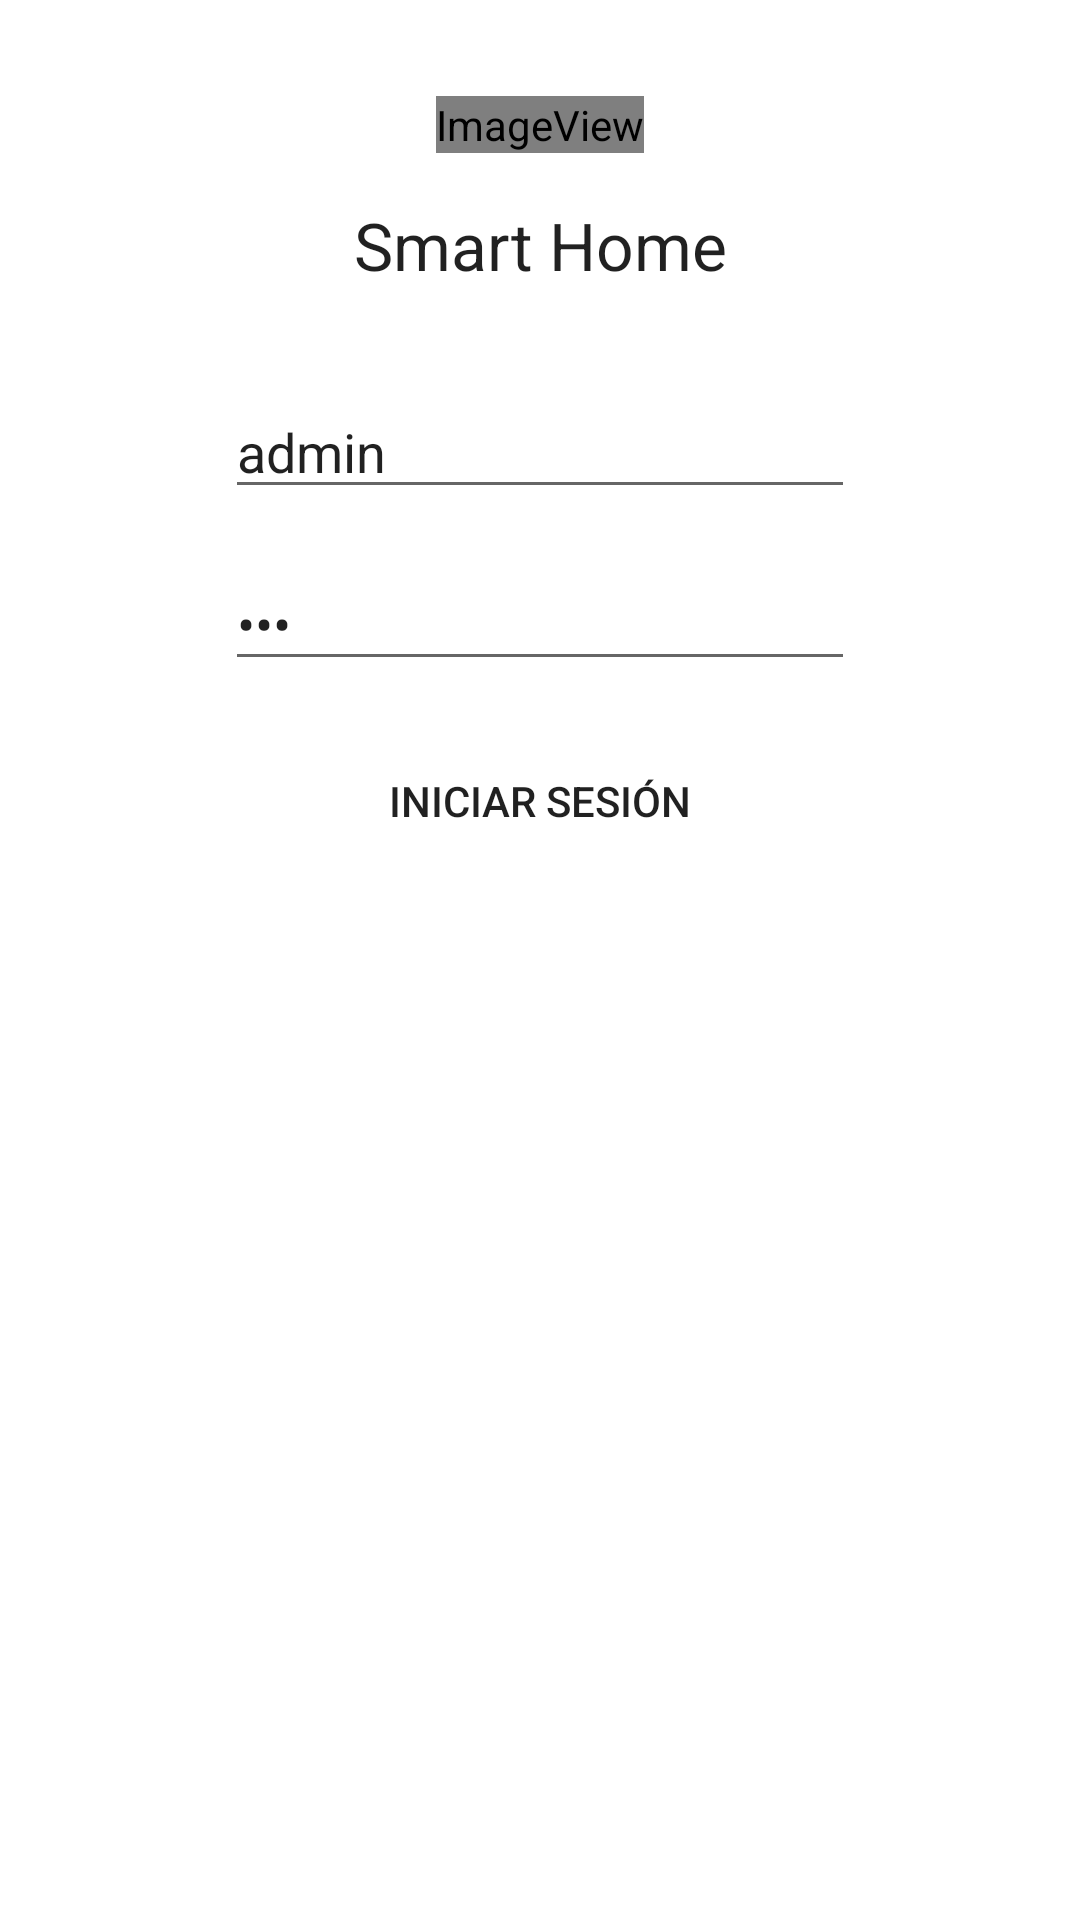

Here is an Android app screen rendered from its layout file. Give the layout XML and the strings, colors and styles it references.
<!-- AndroidManifest.xml: application theme Theme.SmartHomeFull -->
<!-- res/layout/activity_main.xml -->
<?xml version="1.0" encoding="utf-8"?>
<androidx.constraintlayout.widget.ConstraintLayout xmlns:android="http://schemas.android.com/apk/res/android"
    xmlns:app="http://schemas.android.com/apk/res-auto"
    xmlns:tools="http://schemas.android.com/tools"
    android:layout_width="match_parent"
    android:layout_height="match_parent"
    tools:context=".MainActivity">

    <ImageView
        android:id="@+id/imageView"
        android:layout_width="wrap_content"
        android:layout_height="wrap_content"
        android:layout_marginTop="32dp"
        app:layout_constraintEnd_toEndOf="parent"
        app:layout_constraintStart_toStartOf="parent"
        app:layout_constraintTop_toTopOf="parent"
        app:srcCompat="@android:drawable/sym_def_app_icon" />

    <TextView
        android:id="@+id/textView"
        android:layout_width="wrap_content"
        android:layout_height="wrap_content"
        android:layout_marginTop="16dp"
        android:text="Smart Home"
        android:textAppearance="@style/TextAppearance.AppCompat.Large"
        app:layout_constraintEnd_toEndOf="parent"
        app:layout_constraintStart_toStartOf="parent"
        app:layout_constraintTop_toBottomOf="@+id/imageView" />

    <EditText
        android:id="@+id/etUser"
        android:layout_width="wrap_content"
        android:layout_height="wrap_content"
        android:layout_marginTop="32dp"
        android:ems="10"
        android:hint="Usuario"
        android:inputType="textPersonName"
        android:text="admin"
        app:layout_constraintEnd_toEndOf="parent"
        app:layout_constraintStart_toStartOf="parent"
        app:layout_constraintTop_toBottomOf="@+id/textView" />

    <EditText
        android:id="@+id/etPass"
        android:layout_width="wrap_content"
        android:layout_height="wrap_content"
        android:layout_marginTop="16dp"
        android:ems="10"
        android:hint="Contraseña"
        android:inputType="textPassword"
        android:text="123"
        app:layout_constraintEnd_toEndOf="parent"
        app:layout_constraintStart_toStartOf="parent"
        app:layout_constraintTop_toBottomOf="@+id/etUser" />

    <Button
        android:id="@+id/bInicio"
        android:layout_width="wrap_content"
        android:layout_height="wrap_content"
        android:layout_marginTop="16dp"
        android:background="@drawable/button_shape"
        android:text="Iniciar sesión"
        app:layout_constraintEnd_toEndOf="parent"
        app:layout_constraintStart_toStartOf="parent"
        app:layout_constraintTop_toBottomOf="@+id/etPass" />
</androidx.constraintlayout.widget.ConstraintLayout>
<!-- resources referenced by this layout -->
<resources>
  <style name="Theme.SmartHomeFull" parent="Theme.MaterialComponents.DayNight.DarkActionBar">
          
          <item name="colorPrimary">@color/purple_500</item>
          <item name="colorPrimaryVariant">@color/purple_700</item>
          <item name="colorOnPrimary">@color/white</item>
          
          <item name="colorSecondary">@color/teal_200</item>
          <item name="colorSecondaryVariant">@color/teal_700</item>
          <item name="colorOnSecondary">@color/black</item>
          
          <item name="android:statusBarColor" tools:targetApi="l">?attr/colorPrimaryVariant</item>
          
      </style>
  <!-- not gathered from this repository: default colours our renderer supplied (Android Studio template values) -->
  <color name="purple_500">#FF6200EE</color>
  <color name="purple_700">#FF3700B3</color>
  <color name="teal_200">#FF03DAC5</color>
  <color name="teal_700">#FF018786</color>
  <color name="black">#FF000000</color>
  <color name="white">#FFFFFFFF</color>
</resources>
